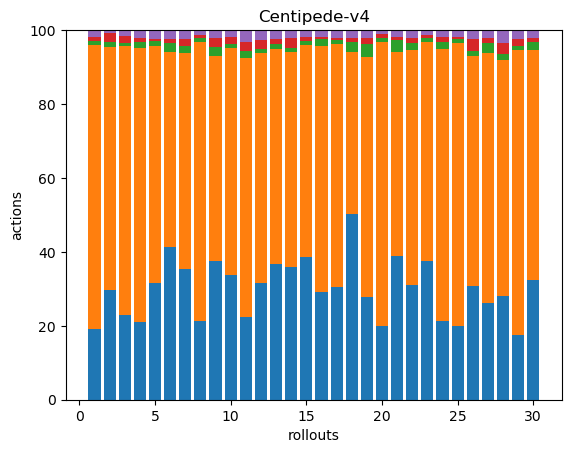

The table this chart was drawn from, first rows:
78, 313, 4, 4, 8, 0, 0, 0, 0, 0, 0, 0, 0, 0, 0, 0, 0, 0
114, 253, 6, 9, 3, 0, 0, 0, 0, 0, 0, 0, 0, 0, 0, 0, 0, 0
102, 325, 3, 9, 7, 0, 0, 0, 0, 0, 0, 0, 0, 0, 0, 0, 0, 0
51, 181, 4, 3, 5, 0, 0, 0, 0, 0, 0, 0, 0, 0, 0, 0, 0, 0
66, 134, 3, 1, 5, 0, 0, 0, 0, 0, 0, 0, 0, 0, 0, 0, 0, 0
69, 88, 4, 2, 4, 0, 0, 0, 0, 0, 0, 0, 0, 0, 0, 0, 0, 0
58, 96, 3, 3, 4, 0, 0, 0, 0, 0, 0, 0, 0, 0, 0, 0, 0, 0
76, 269, 3, 3, 5, 0, 0, 0, 0, 0, 0, 0, 0, 0, 0, 0, 0, 0
92, 137, 6, 6, 5, 0, 0, 0, 0, 0, 0, 0, 0, 0, 0, 0, 0, 0
96, 174, 3, 6, 5, 0, 0, 0, 0, 0, 0, 0, 0, 0, 0, 0, 0, 0
56, 174, 5, 6, 8, 0, 0, 0, 0, 0, 0, 0, 0, 0, 0, 0, 0, 0
86, 169, 3, 7, 7, 0, 0, 0, 0, 0, 0, 0, 0, 0, 0, 0, 0, 0
87, 138, 3, 3, 6, 0, 0, 0, 0, 0, 0, 0, 0, 0, 0, 0, 0, 0
83, 135, 3, 6, 5, 0, 0, 0, 0, 0, 0, 0, 0, 0, 0, 0, 0, 0
107, 160, 3, 3, 5, 0, 0, 0, 0, 0, 0, 0, 0, 0, 0, 0, 0, 0
60, 137, 4, 1, 4, 0, 0, 0, 0, 0, 0, 0, 0, 0, 0, 0, 0, 0
90, 194, 3, 2, 6, 0, 0, 0, 0, 0, 0, 0, 0, 0, 0, 0, 0, 0
93, 81, 5, 2, 4, 0, 0, 0, 0, 0, 0, 0, 0, 0, 0, 0, 0, 0
66, 154, 8, 4, 5, 0, 0, 0, 0, 0, 0, 0, 0, 0, 0, 0, 0, 0
64, 249, 3, 4, 3, 0, 0, 0, 0, 0, 0, 0, 0, 0, 0, 0, 0, 0
86, 122, 7, 2, 4, 0, 0, 0, 0, 0, 0, 0, 0, 0, 0, 0, 0, 0
69, 142, 4, 3, 5, 0, 0, 0, 0, 0, 0, 0, 0, 0, 0, 0, 0, 0
105, 166, 3, 2, 4, 0, 0, 0, 0, 0, 0, 0, 0, 0, 0, 0, 0, 0
46, 160, 4, 3, 4, 0, 0, 0, 0, 0, 0, 0, 0, 0, 0, 0, 0, 0
74, 285, 4, 2, 7, 0, 0, 0, 0, 0, 0, 0, 0, 0, 0, 0, 0, 0
61, 124, 3, 6, 5, 0, 0, 0, 0, 0, 0, 0, 0, 0, 0, 0, 0, 0
82, 212, 8, 4, 7, 0, 0, 0, 0, 0, 0, 0, 0, 0, 0, 0, 0, 0
65, 148, 4, 7, 8, 0, 0, 0, 0, 0, 0, 0, 0, 0, 0, 0, 0, 0
46, 204, 3, 5, 6, 0, 0, 0, 0, 0, 0, 0, 0, 0, 0, 0, 0, 0
60, 116, 4, 2, 4, 0, 0, 0, 0, 0, 0, 0, 0, 0, 0, 0, 0, 0
